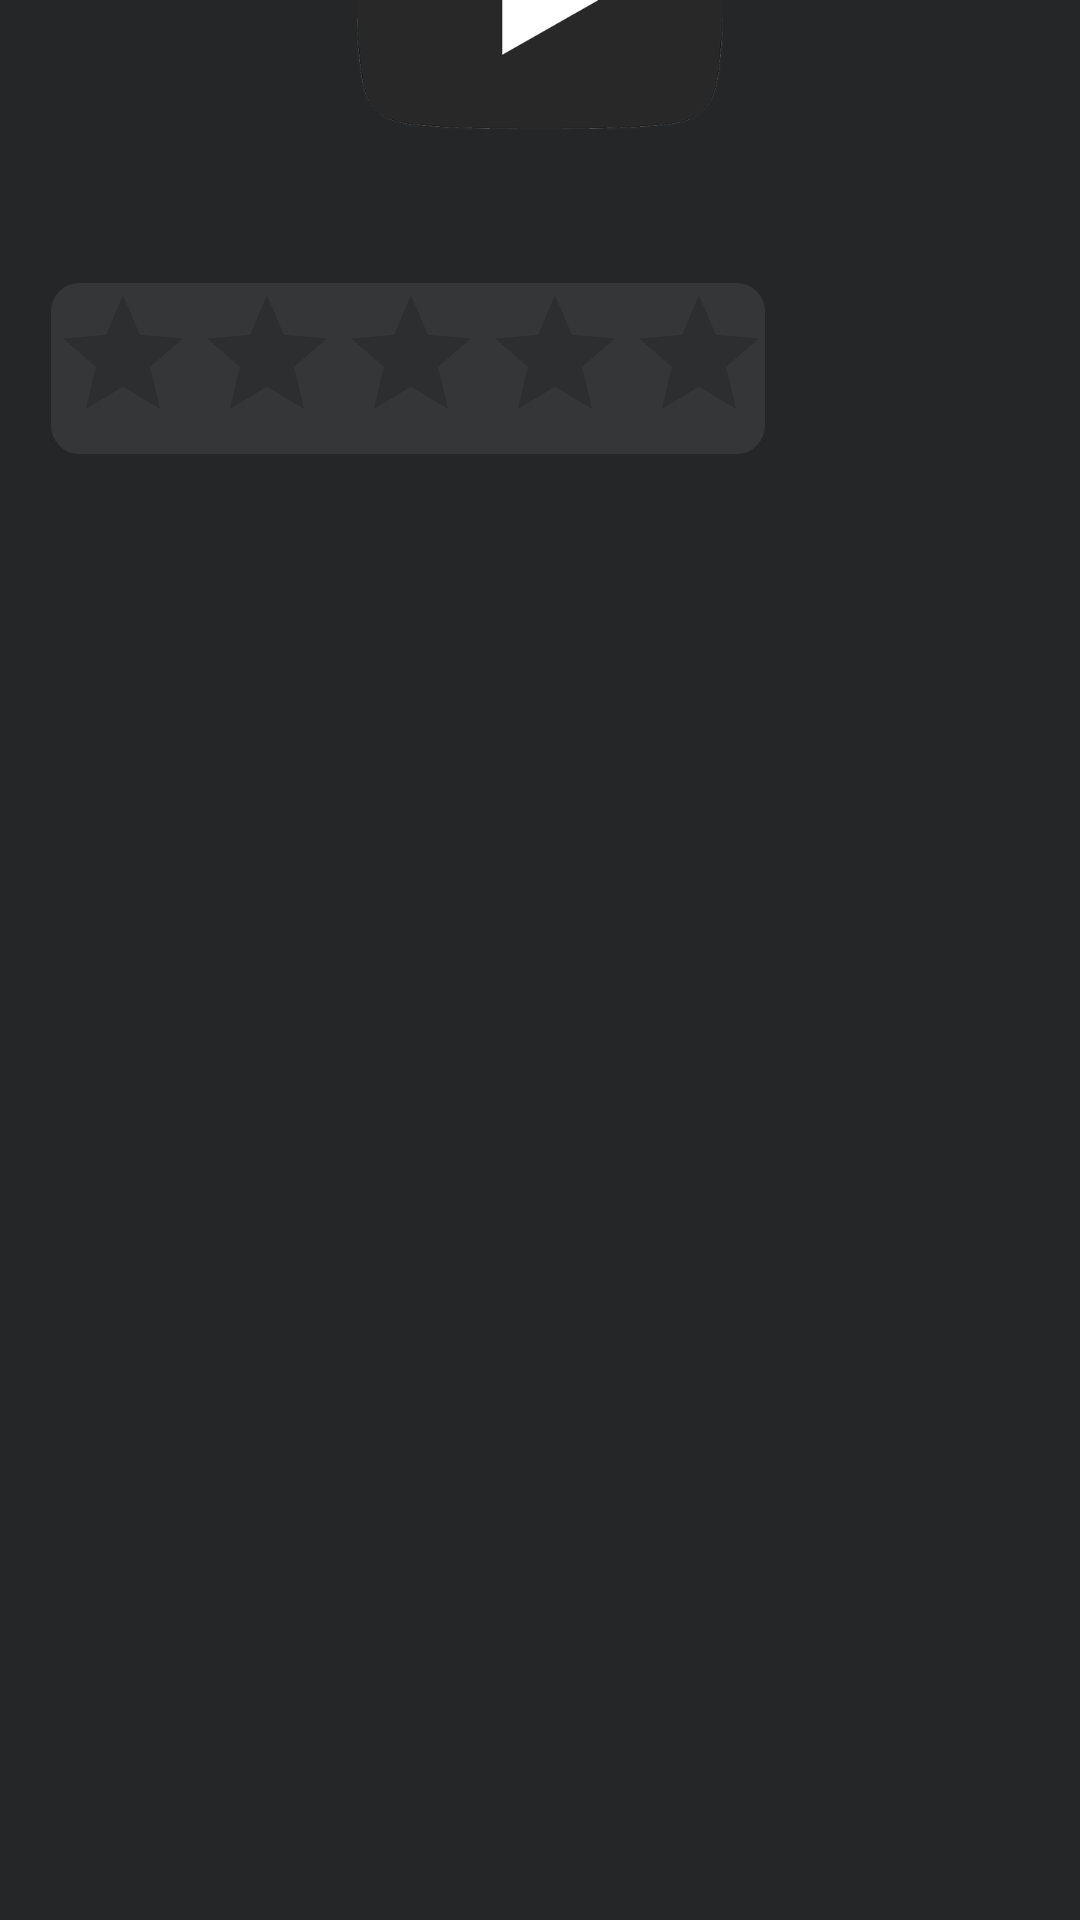

The Android layout XML behind this screen, and the referenced resources:
<!-- AndroidManifest.xml: application theme AppTheme -->
<!-- res/layout/activity_movie_details.xml -->
<?xml version="1.0" encoding="utf-8"?>
<androidx.constraintlayout.widget.ConstraintLayout xmlns:android="http://schemas.android.com/apk/res/android"
    xmlns:app="http://schemas.android.com/apk/res-auto"
    xmlns:tools="http://schemas.android.com/tools"
    android:layout_width="match_parent"
    android:layout_height="match_parent"
    android:background="@color/raisinblack">


    <ImageView
        android:id="@+id/ivBackdrop"
        android:layout_width="0dp"
        android:layout_height="wrap_content"
        android:adjustViewBounds="true"
        android:scaleType="fitXY"
        app:layout_constraintEnd_toEndOf="parent"
        app:layout_constraintStart_toStartOf="parent"
        app:layout_constraintTop_toTopOf="parent"
        tools:srcCompat="@tools:sample/avatars" />

    <ImageView
        android:id="@+id/ivPlayLogo"
        android:layout_width="wrap_content"
        android:layout_height="wrap_content"
        android:scaleX="0.5"
        android:scaleY="0.5"
        android:src="@drawable/yt_icon_mono_light"
        app:layout_constraintBottom_toBottomOf="@id/ivBackdrop"
        app:layout_constraintEnd_toEndOf="parent"
        app:layout_constraintStart_toStartOf="parent"
        app:layout_constraintTop_toTopOf="parent"
        tools:srcCompat="@drawable/yt_icon_mono_light" />

    <TextView
        android:id="@+id/tvTitle"
        android:layout_width="match_parent"
        android:layout_height="wrap_content"
        android:padding="@dimen/small_margin"
        android:textColor="@color/alabaster"
        android:textSize="@dimen/large_text"
        android:textStyle="bold"
        app:layout_constraintStart_toStartOf="parent"
        app:layout_constraintTop_toBottomOf="@id/ivBackdrop"
        tools:text="Title" />

    <TextView
        android:id="@+id/tvVotesCount"
        android:layout_width="wrap_content"
        android:layout_height="wrap_content"
        android:layout_marginStart="@dimen/small_margin"
        android:textColor="@color/alabaster"
        android:textSize="@dimen/small_text"
        app:layout_constraintBottom_toBottomOf="@+id/rbVoteAverage"
        app:layout_constraintStart_toEndOf="@+id/rbVoteAverage"
        app:layout_constraintTop_toTopOf="@+id/rbVoteAverage"
        tools:text="12345 votes" />


    <RatingBar
        android:id="@+id/rbVoteAverage"
        android:layout_width="wrap_content"
        android:layout_height="wrap_content"
        android:layout_margin="@dimen/small_margin"
        android:background="@drawable/rounded_corner"
        android:isIndicator="true"
        android:numStars="5"
        android:stepSize="0.5"

        app:layout_constraintStart_toStartOf="parent"
        app:layout_constraintTop_toBottomOf="@id/tvTitle" />

    <TextView
        android:id="@+id/tvOverview"
        android:layout_width="wrap_content"
        android:layout_height="wrap_content"
        android:layout_below="@id/rbVoteAverage"
        android:padding="@dimen/small_margin"
        android:textColor="@color/alabaster"
        android:textSize="@dimen/small_text"
        app:layout_constraintEnd_toEndOf="parent"
        app:layout_constraintStart_toStartOf="parent"
        app:layout_constraintTop_toBottomOf="@id/rbVoteAverage"
        tools:text="Super-assassin John Wick returns with a $14 million price tag on his head and an army of bounty-hunting killers on his trail. After killing a member of the shadowy international assassin’s guild, the High Table, John Wick is excommunicado, but the world’s most ruthless hit men and women await his every turn." />
    />

</androidx.constraintlayout.widget.ConstraintLayout>
<!-- resources referenced by this layout -->
<resources>
  <color name="alabaster">#F2EfE9</color>
  <color name="raisinblack">#252627</color>
  <dimen name="large_text">34sp</dimen>
  <dimen name="small_margin">16dp</dimen>
  <dimen name="small_text">20sp</dimen>
  <!-- drawable rounded_corner (drawable) -->
  <?xml version="1.0" encoding="utf-8"?>
  <shape xmlns:android="http://schemas.android.com/apk/res/android" >
      <stroke
          android:width="1dp"
          android:color="@color/raisinblack" />
  
      <solid android:color="@color/lighterblack" />
  
      <padding
          android:left="1dp"
          android:right="1dp"
          android:bottom="1dp"
          android:top="1dp" />
  
      <corners android:radius="10dp" />
  </shape>
  <!-- drawable yt_icon_mono_light: png bitmap (drawable-hdpi, 11598 bytes) -->
  <style name="AppTheme" parent="Theme.AppCompat.Light.DarkActionBar">
      
      <item name="android:actionBarStyle">@style/MyActionBar</item>
      <item name="colorPrimary">@color/rosetaupe</item>
      <item name="colorPrimaryDark">@color/raisinblack</item>
      <item name="colorAccent">@color/khaki</item>
  </style>
  <color name="lighterblack">#353637</color>
  <style name="MyActionBar" parent="@style/Widget.AppCompat.Light.ActionBar.Solid.Inverse">
      <item name="android:background">@color/rosetaupe</item>
  
      
      <item name="background">@color/rosetaupe</item>
  </style>
  <color name="rosetaupe">#904E55</color>
  <color name="khaki">#BFB48F</color>
</resources>
